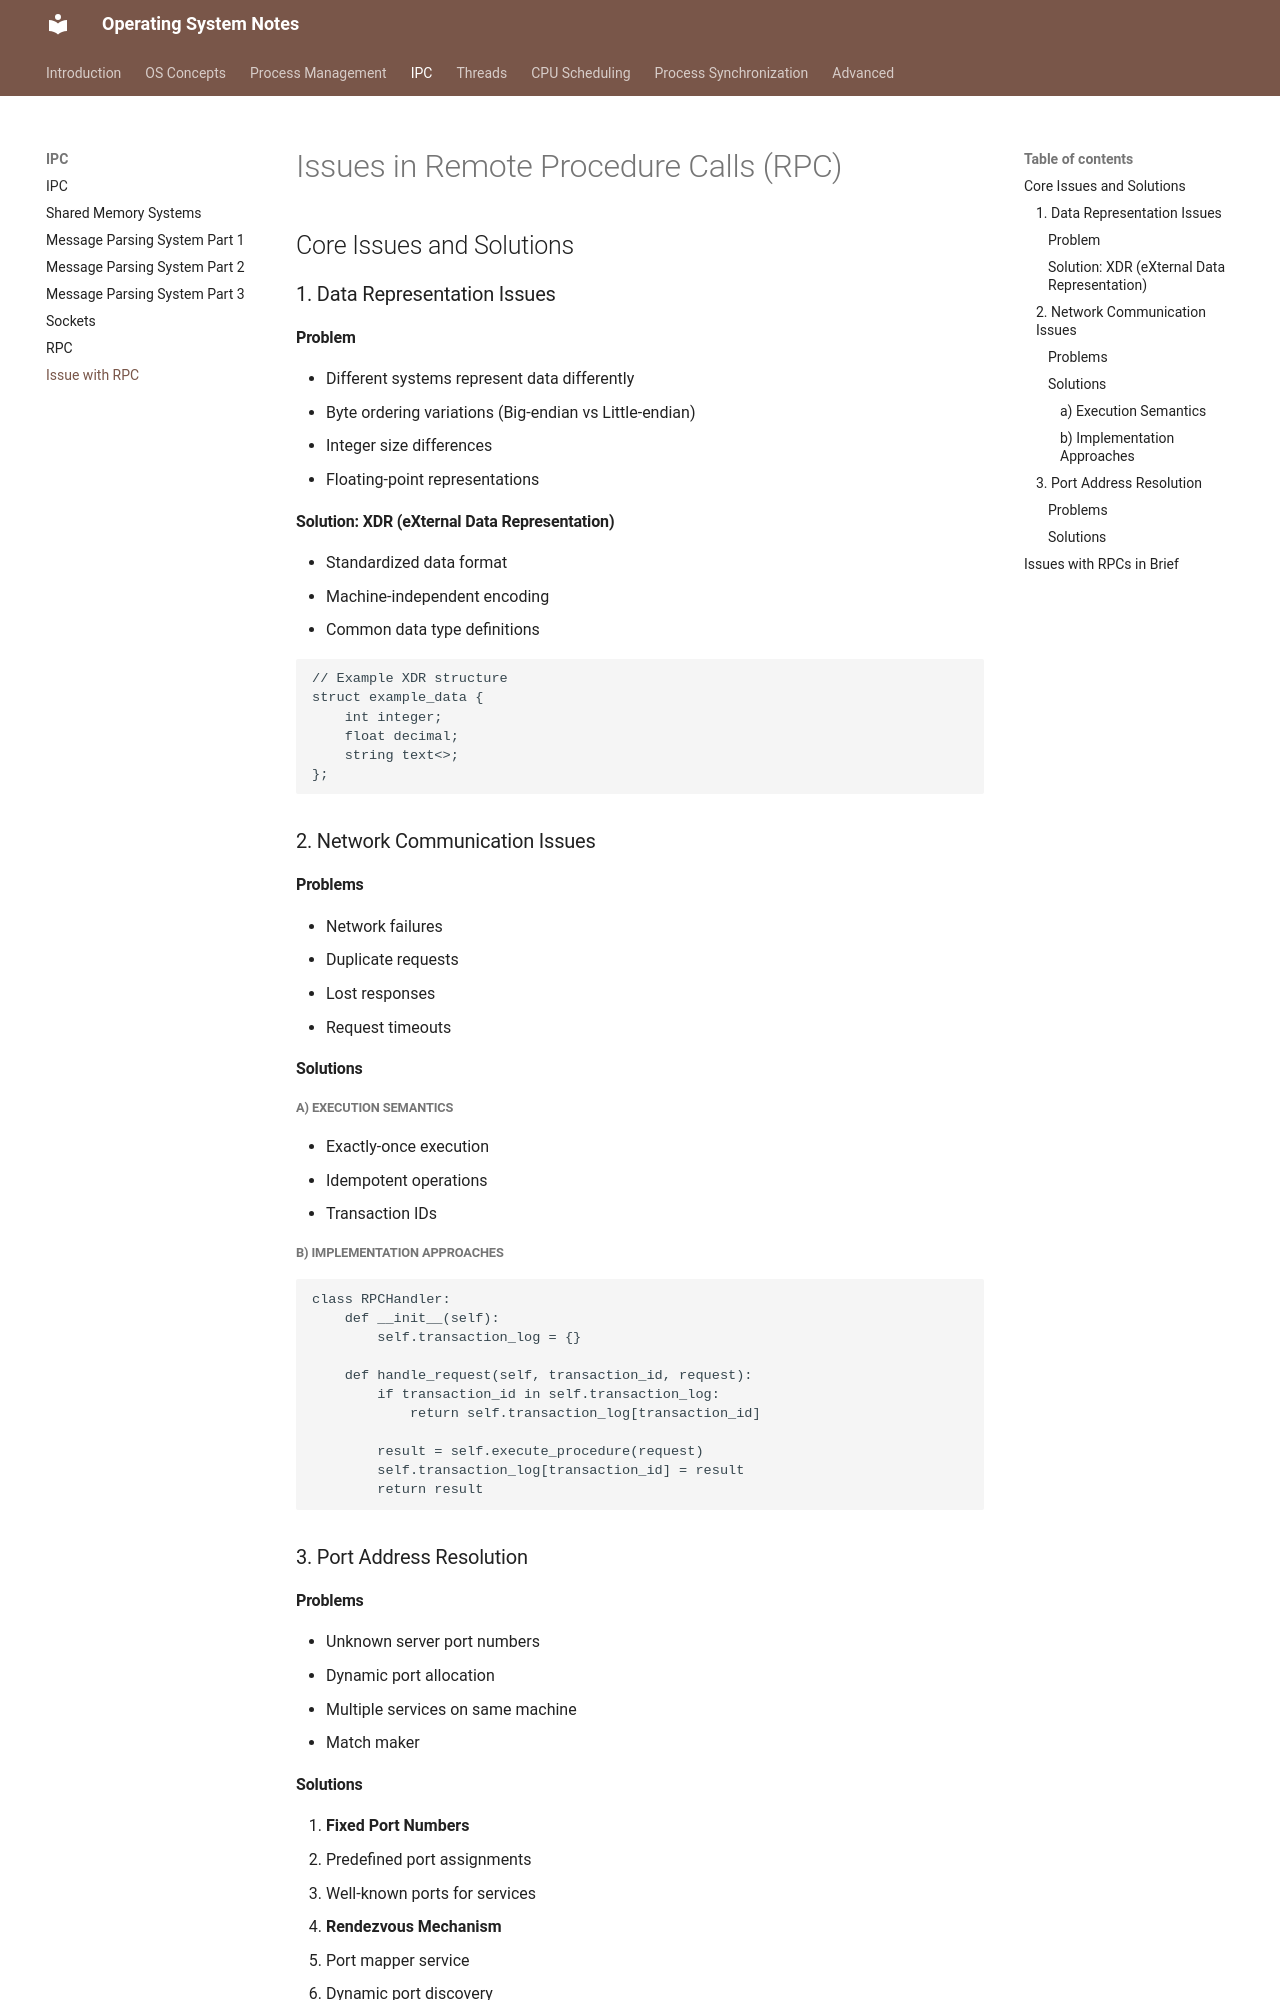

repository: VinayaSri22/Operating-System · page: v1.0.0/day30_issue_with_rpc/index.html · generator: mkdocs

# Issues in Remote Procedure Calls (RPC)

## Core Issues and Solutions

### 1. Data Representation Issues

#### Problem
- Different systems represent data differently
- Byte ordering variations (Big-endian vs Little-endian)
- Integer size differences
- Floating-point representations

#### Solution: XDR (eXternal Data Representation)
- Standardized data format
- Machine-independent encoding
- Common data type definitions

```c
// Example XDR structure
struct example_data {
    int integer;
    float decimal;
    string text<>;
};
```

### 2. Network Communication Issues

#### Problems
- Network failures
- Duplicate requests
- Lost responses
- Request timeouts

#### Solutions

##### a) Execution Semantics
- Exactly-once execution
- Idempotent operations
- Transaction IDs

##### b) Implementation Approaches
```python
class RPCHandler:
    def __init__(self):
        self.transaction_log = {}
        
    def handle_request(self, transaction_id, request):
        if transaction_id in self.transaction_log:
            return self.transaction_log[transaction_id]
        
        result = self.execute_procedure(request)
        self.transaction_log[transaction_id] = result
        return result
```

### 3. Port Address Resolution

#### Problems
- Unknown server port numbers
- Dynamic port allocation
- Multiple services on same machine
- Match maker
